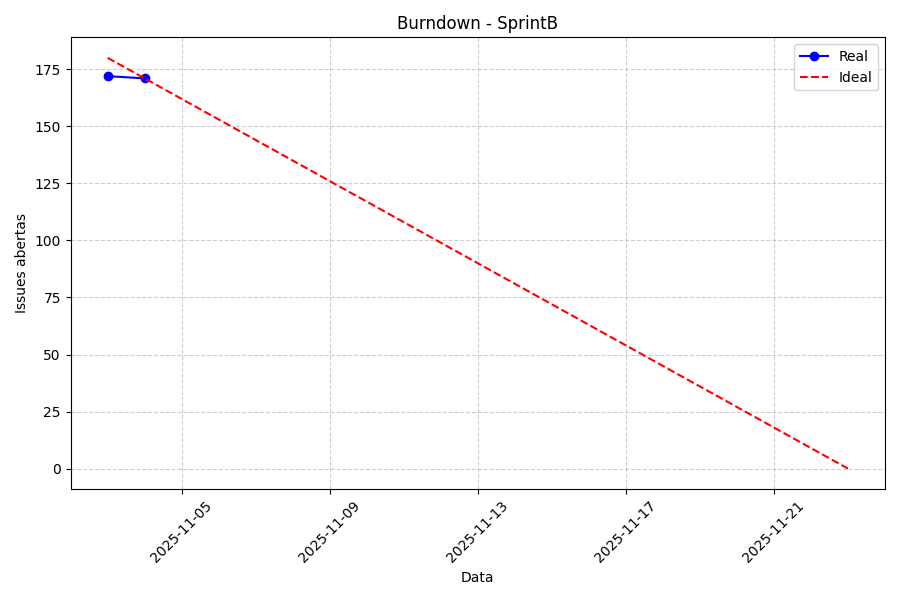

Data behind this chart, as committed beside it:
date, open_issues
2025-11-03, 172
2025-11-04, 171
